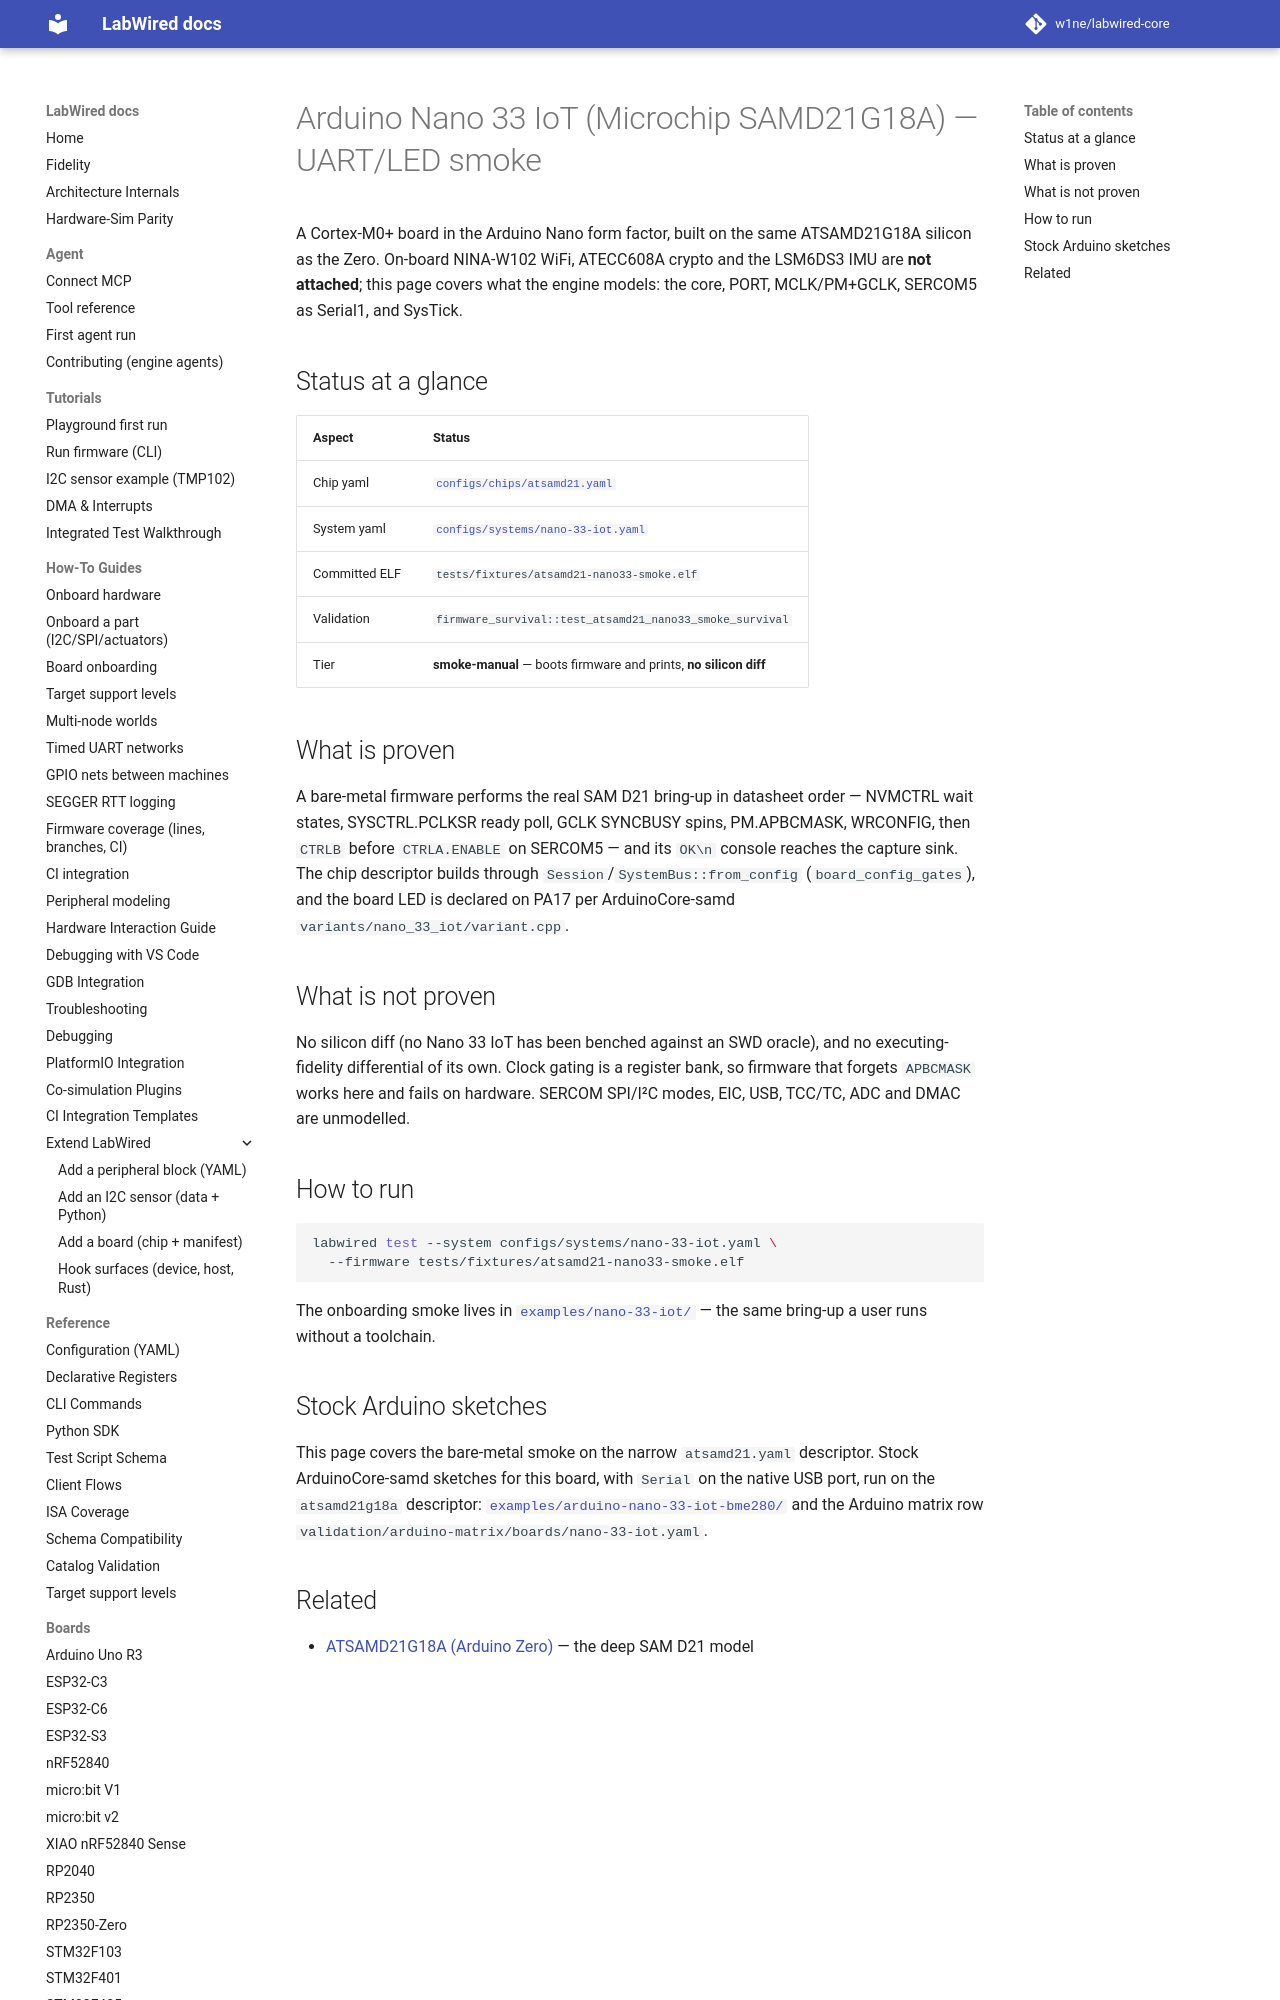

repository: CrispStrobe/labwired-core · page: boards/nano-33-iot/index.html · generator: mkdocs

# Arduino Nano 33 IoT (Microchip SAMD21G18A) — UART/LED smoke

A Cortex-M0+ board in the Arduino Nano form factor, built on the same
ATSAMD21G18A silicon as the Zero. On-board NINA-W102 WiFi, ATECC608A crypto
and the LSM6DS3 IMU are **not attached**; this page covers what the engine
models: the core, PORT, MCLK/PM+GCLK, SERCOM5 as Serial1, and SysTick.

## Status at a glance

| Aspect             | Status                                                              |
|--------------------|---------------------------------------------------------------------|
| Chip yaml          | [`configs/chips/atsamd21.yaml`](../../configs/chips/atsamd21.yaml)   |
| System yaml        | [`configs/systems/nano-33-iot.yaml`](../../configs/systems/nano-33-iot.yaml) |
| Committed ELF      | `tests/fixtures/atsamd21-nano33-smoke.elf`                           |
| Validation         | `firmware_survival::test_atsamd21_nano33_smoke_survival`             |
| Tier               | **smoke-manual** — boots firmware and prints, **no silicon diff**    |
